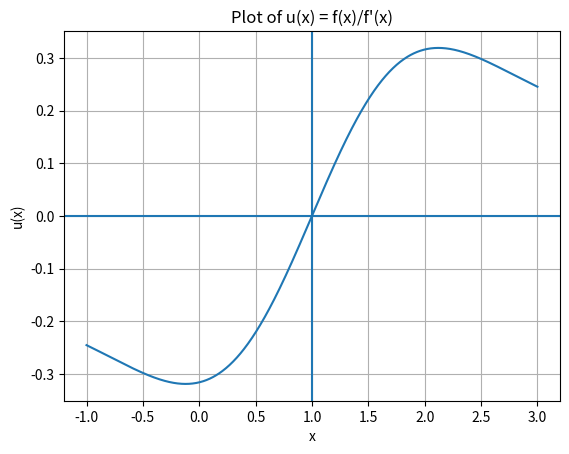
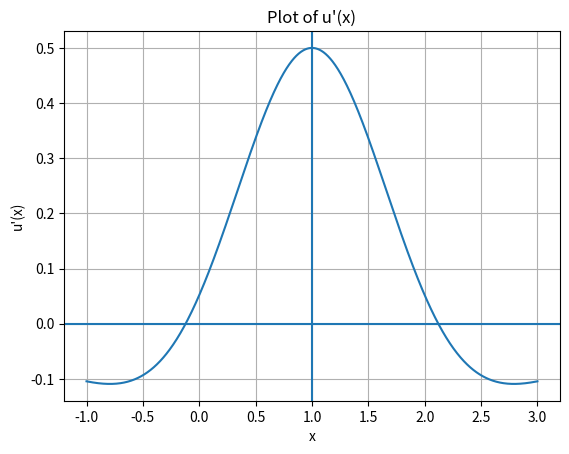

Reproduce these figures in Python, in order.
import numpy as np
import matplotlib.pyplot as plt



def f(x):
    return np.exp((x - 1)**2) - 1



def fp(x):
    return 2 * (x - 1) * np.exp((x - 1)**2)



def u(x):
    t = x - 1

    if abs(t) < 1e-10:
        return 0.0

    return (1 - np.exp(-t**2)) / (2 * t)



def up(x):
    t = x - 1

    if abs(t) < 1e-10:
        return 0.5

    return ((2 * t**2 + 1) * np.exp(-t**2) - 1) / (2 * t**2)



x = np.linspace(-1, 3, 1000)


x_plot = x[np.abs(x - 1) > 1e-10]


u_values = [u(i) for i in x_plot]

plt.figure()
plt.plot(x_plot, u_values)
plt.axhline(0)
plt.axvline(1)
plt.xlabel("x")
plt.ylabel("u(x)")
plt.title("Plot of u(x) = f(x)/f'(x)")
plt.grid()
plt.show()


up_values = [up(i) for i in x_plot]

plt.figure()
plt.plot(x_plot, up_values)
plt.axhline(0)
plt.axvline(1)
plt.xlabel("x")
plt.ylabel("u'(x)")
plt.title("Plot of u'(x)")
plt.grid()
plt.show()



print("u(1)  =", u(1))
print("u'(1) =", up(1))

print("\nSince u(1) = 0 but u'(1) != 0,")
print("the multiplicity of the root x = 1 is 1.")
